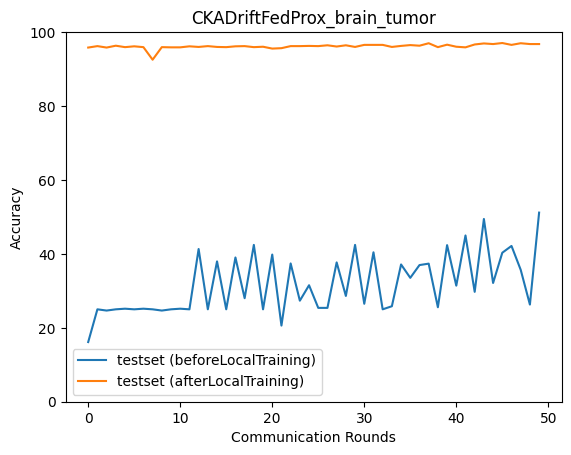

Values plotted in this chart, from the file beside it:
epoch, accuracy_test_before, macro_f1_test_before, macro_precision_test_before, macro_recall_test_before, accuracy_test_after, macro_f1_test_after, macro_precision_test_after, macro_recall_test_after
0, 16.15, 13.43, 11.5, 16.27, 95.82, 95.81, 95.83, 95.84
1, 25.0, 10.0, 6.25, 25.0, 96.21, 96.2, 96.22, 96.22
2, 24.67, 9.893, 6.166, 25.0, 95.82, 95.78, 95.8, 95.83
3, 25.0, 10.0, 6.25, 25.0, 96.33, 96.31, 96.33, 96.33
4, 25.17, 10.05, 6.292, 25.0, 95.94, 95.91, 95.92, 95.95
5, 25.0, 10.0, 6.25, 25.0, 96.16, 96.15, 96.17, 96.17
6, 25.17, 10.05, 6.292, 25.0, 95.94, 95.91, 95.92, 95.95
7, 25.0, 10.0, 6.25, 25.0, 92.54, 92.31, 93.51, 92.54
8, 24.67, 9.893, 6.166, 25.0, 95.94, 95.93, 95.97, 95.95
9, 25.0, 10.0, 6.25, 25.0, 95.88, 95.85, 95.86, 95.89
10, 25.17, 10.05, 6.292, 25.0, 95.88, 95.86, 95.86, 95.89
11, 25.0, 10.0, 6.25, 25.0, 96.16, 96.15, 96.16, 96.17
12, 41.31, 27.64, 29.09, 41.04, 95.99, 95.98, 96, 96
13, 25.0, 10.0, 6.25, 25.0, 96.21, 96.21, 96.24, 96.23
14, 37.97, 27.51, 26.07, 37.74, 95.99, 95.98, 96, 96
15, 25.0, 10.0, 6.25, 25.0, 95.94, 95.9, 95.96, 95.94
16, 39.03, 29.15, 29.71, 38.81, 96.16, 96.15, 96.16, 96.17
17, 28.01, 15.68, 19.42, 27.98, 96.21, 96.18, 96.26, 96.22
18, 42.43, 31.54, 29.78, 42.19, 95.94, 95.93, 95.94, 95.95
19, 25.0, 10.0, 6.25, 25.0, 96.05, 96.03, 96.05, 96.06
20, 39.81, 31.51, 28.27, 39.63, 95.55, 95.51, 95.52, 95.56
21, 20.6, 9.488, 7.725, 20.6, 95.66, 95.6, 95.77, 95.66
22, 37.42, 35.95, 42.45, 37.32, 96.21, 96.17, 96.23, 96.22
23, 27.34, 18.03, 13.49, 27.2, 96.21, 96.19, 96.2, 96.22
24, 31.51, 22.58, 41.19, 31.53, 96.27, 96.26, 96.29, 96.28
25, 25.39, 10.57, 16.72, 25.22, 96.21, 96.19, 96.2, 96.22
26, 25.39, 11.34, 21.02, 25.38, 96.44, 96.43, 96.44, 96.45
27, 37.69, 25.51, 21.47, 37.44, 96.1, 96.09, 96.1, 96.11
28, 28.62, 17.51, 24.83, 28.69, 96.44, 96.44, 96.46, 96.45
29, 42.43, 29.6, 53.38, 42.15, 95.99, 95.98, 96, 96
30, 26.5, 13.57, 38.73, 26.5, 96.55, 96.54, 96.55, 96.56
31, 40.42, 35.2, 32.03, 40.43, 96.55, 96.52, 96.55, 96.55
32, 25.0, 10.0, 6.25, 25.0, 96.55, 96.52, 96.58, 96.55
33, 25.84, 13.89, 21.16, 26.14, 95.99, 95.97, 96, 96
34, 37.14, 33.49, 32.86, 36.97, 96.27, 96.25, 96.26, 96.28
35, 33.52, 22.49, 19.33, 33.83, 96.49, 96.45, 96.55, 96.5
36, 36.97, 24.98, 21.88, 36.73, 96.33, 96.29, 96.33, 96.33
37, 37.36, 25.9, 40.47, 37.65, 96.99, 96.97, 97.01, 97
38, 25.56, 10.86, 19.8, 25.39, 95.94, 95.92, 95.93, 95.95
39, 42.37, 28.54, 21.95, 42.24, 96.6, 96.59, 96.61, 96.61
40, 31.4, 19.63, 38.99, 31.31, 96.05, 96.04, 96.05, 96.06
41, 44.99, 29.97, 22.56, 44.83, 95.88, 95.88, 95.91, 95.89
42, 29.73, 18.73, 60.82, 29.59, 96.66, 96.64, 96.66, 96.67
43, 49.44, 41.86, 38.53, 49.63, 96.94, 96.93, 96.95, 96.94
44, 32.13, 22.26, 46.44, 31.95, 96.77, 96.75, 96.77, 96.78
45, 40.31, 27.18, 34.3, 40.54, 97.05, 97.03, 97.06, 97.05
46, 42.15, 28.46, 34.07, 41.87, 96.55, 96.52, 96.54, 96.55
47, 35.69, 23.14, 17.74, 35.85, 96.99, 96.98, 97, 97
48, 26.28, 12.31, 56.36, 26.11, 96.77, 96.75, 96.77, 96.78
49, 51.17, 43.8, 38.39, 51.19, 96.77, 96.77, 96.8, 96.78
